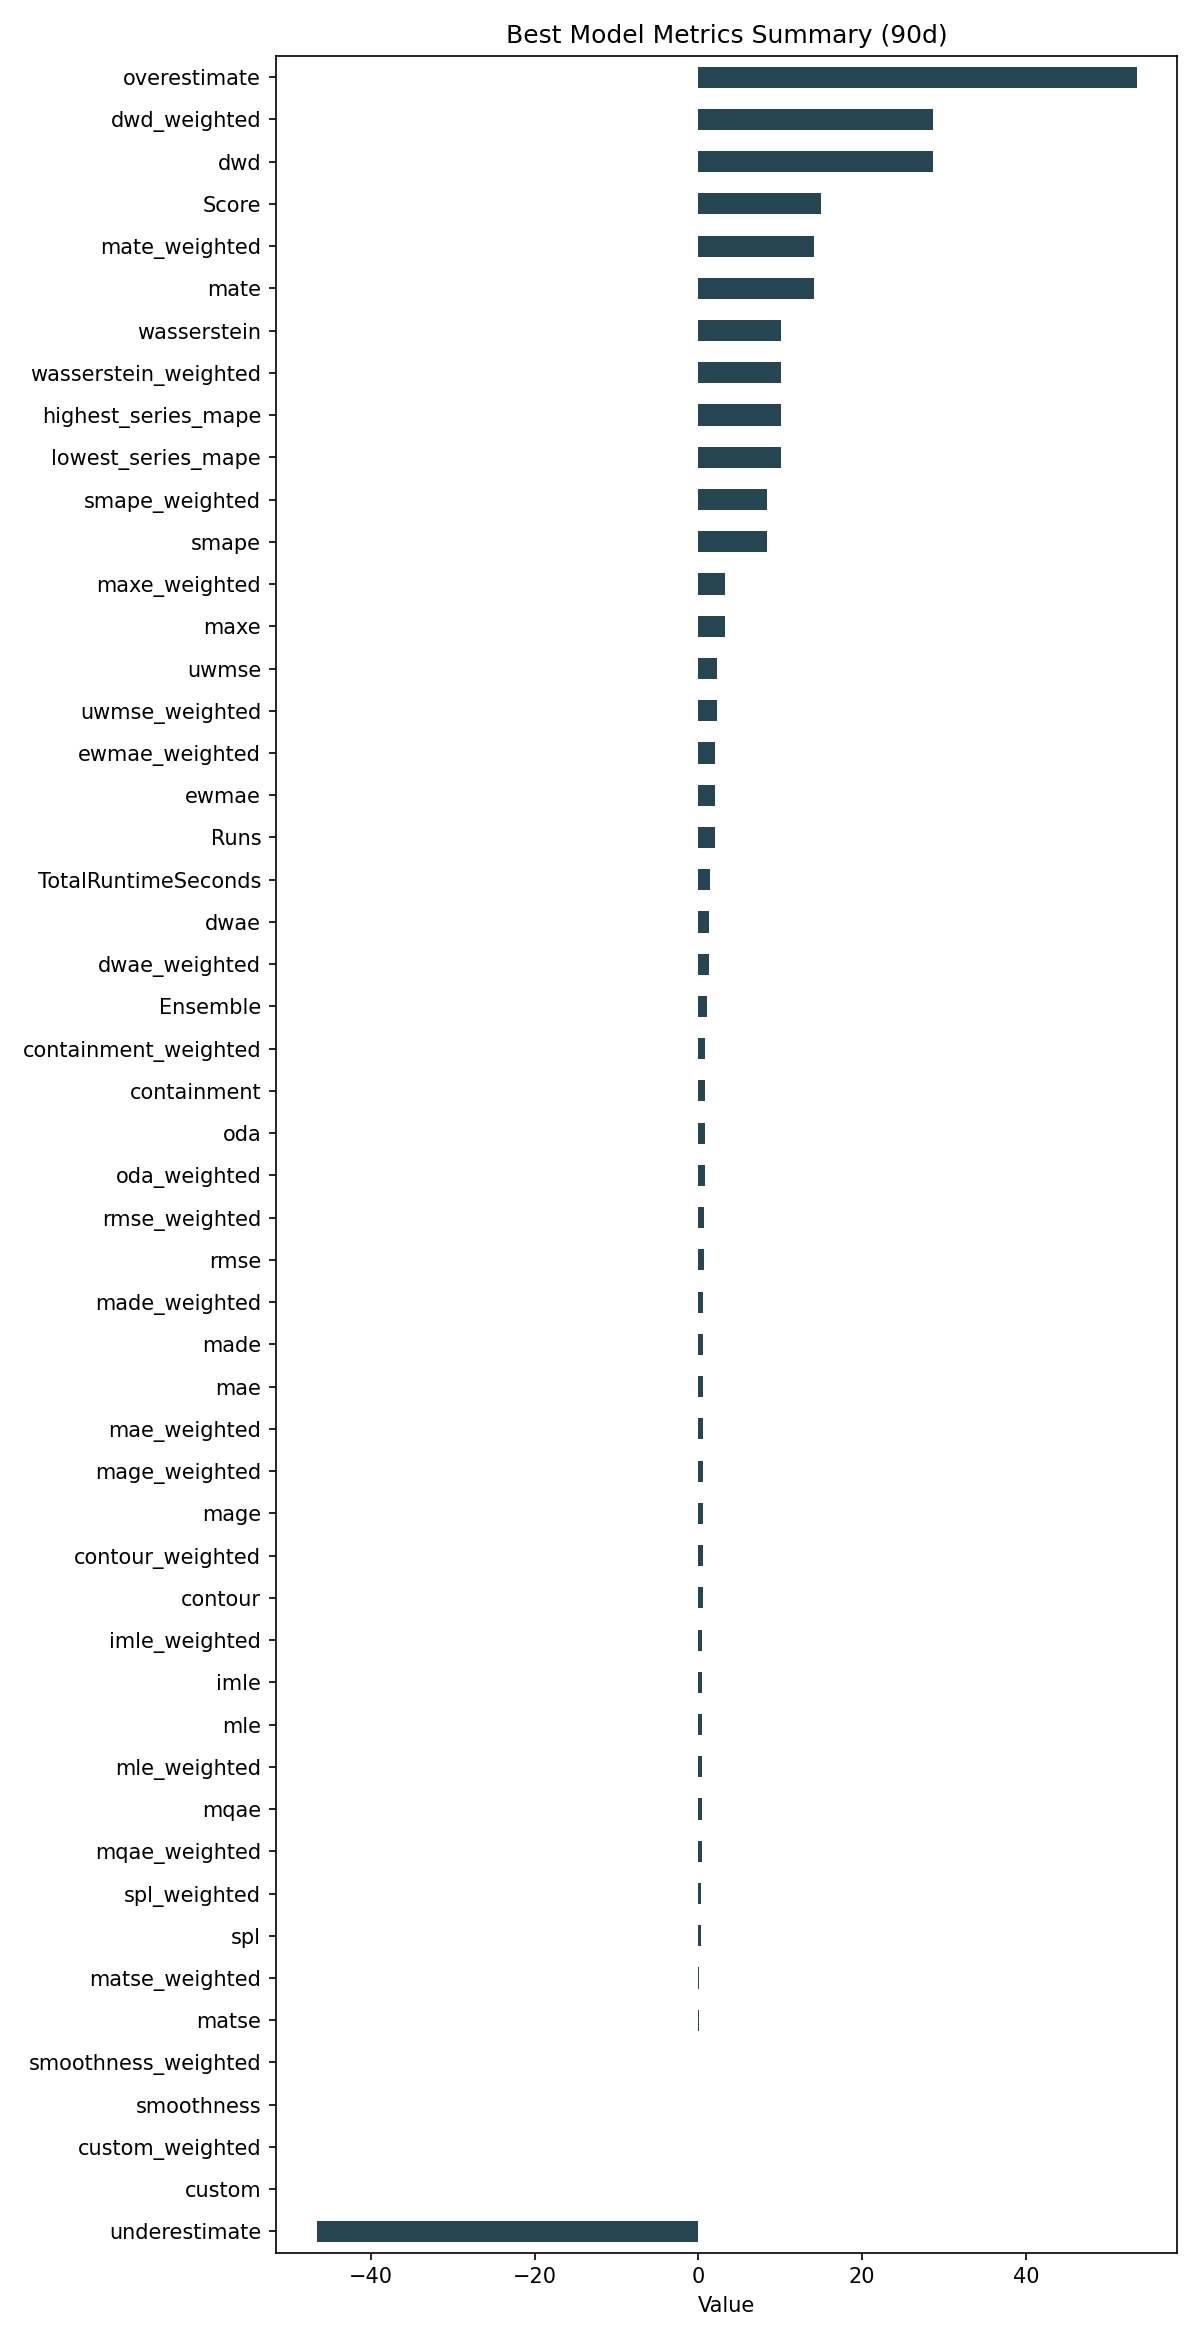

Source data for this figure (header and first rows):
ID, Model, ModelParameters, TransformationParameters, Ensemble, Runs, smape, mae, rmse, made, mage, custom, underestimate, mle, overestimate, imle, spl, containment, contour, maxe, oda, dwae, mqae, ewmae
9f55d9c31bc775ca192f1d9a6c4f70b4, Ensemble, {"model_name": "BestN", "model_count": 3…, {}, 1, 2, 8.436, 0.556, 0.7279, 0.612, 0.556, 0.0, -46.58, 0.4684, 53.5, 0.4887, 0.2716, 0.8667, 0.5222, 3.255, 0.8278, 1.332, 0.3927, 2.066
